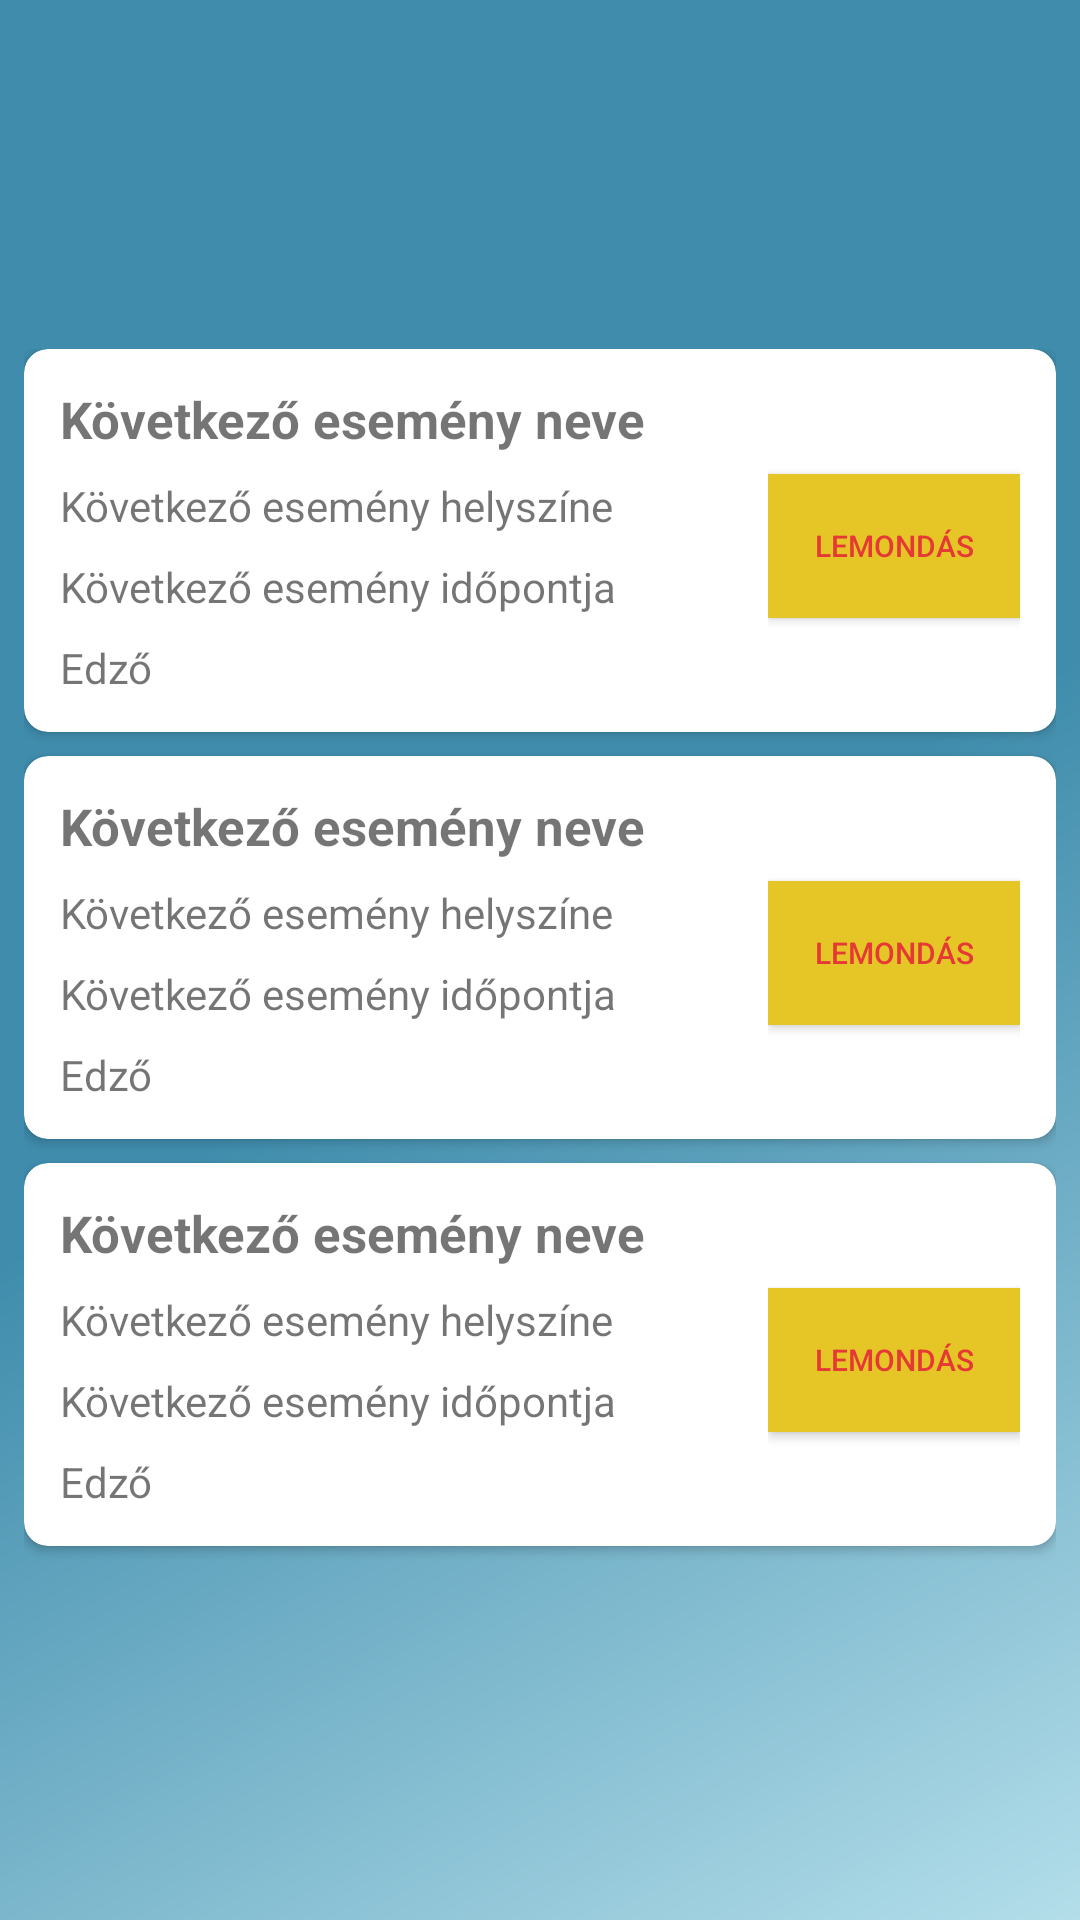

Layout XML and referenced resources for this Android screen:
<!-- AndroidManifest.xml: application theme awg -->
<!-- res/layout/fragment_my_trainings.xml -->
<FrameLayout xmlns:android="http://schemas.android.com/apk/res/android"
    xmlns:tools="http://schemas.android.com/tools"
    android:layout_width="match_parent"
    android:layout_height="match_parent"
    xmlns:app="http://schemas.android.com/apk/res-auto"
    tools:context="com.aquawallgym.fragments.MyTrainings"
    android:id="@+id/mytrainings_frame"
    android:background="@drawable/side_nav_bar"
    android:layout_marginTop="?attr/actionBarSize">

    <ScrollView
        android:layout_width="match_parent"
        android:layout_height="match_parent">

        <LinearLayout
            android:layout_width="match_parent"
            android:layout_height="match_parent"
            android:layout_margin="8dp"
            android:orientation="vertical"
            android:layout_gravity="center">

            <android.support.v7.widget.CardView
                app:cardCornerRadius="8dp"
                app:cardPreventCornerOverlap="true"
                android:layout_width="match_parent"
                android:layout_height="wrap_content"
                android:layout_marginBottom="8dp">

                <LinearLayout
                    android:layout_width="match_parent"
                    android:layout_height="match_parent"
                    android:orientation="horizontal"
                    android:padding="12dp">

                    <LinearLayout
                        android:layout_width="match_parent"
                        android:layout_height="match_parent"
                        android:layout_weight="1"
                        android:orientation="vertical">

                        <TextView
                            android:layout_width="match_parent"
                            android:layout_height="wrap_content"
                            android:layout_marginBottom="8dp"
                            android:text="Következő esemény neve"
                            android:textSize="17sp"
                            android:textStyle="bold" />

                        <TextView
                            android:layout_width="match_parent"
                            android:layout_height="wrap_content"
                            android:layout_marginBottom="8dp"
                            android:text="Következő esemény helyszíne" />

                        <TextView
                            android:layout_width="match_parent"
                            android:layout_height="wrap_content"
                            android:layout_marginBottom="8dp"
                            android:text="Következő esemény időpontja" />

                        <TextView
                            android:id="@+id/trainer1"
                            android:layout_width="match_parent"
                            android:layout_height="wrap_content"
                            android:text="Edző" />

                    </LinearLayout>

                    <LinearLayout
                        android:layout_width="match_parent"
                        android:layout_height="match_parent"
                        android:layout_weight="2.8"
                        android:gravity="center"
                        android:orientation="vertical">


                        <android.support.v7.widget.AppCompatButton
                            android:layout_width="wrap_content"
                            android:layout_height="wrap_content"
                            android:layout_marginTop="4dp"
                            android:background="@color/colorPrimary"
                            android:text="Lemondás"
                            android:textColor="#E53935"
                            android:textSize="10sp" />
                    </LinearLayout>
                </LinearLayout>
            </android.support.v7.widget.CardView>
            <android.support.v7.widget.CardView
                app:cardCornerRadius="8dp"
                app:cardPreventCornerOverlap="true"
                android:layout_width="match_parent"
                android:layout_height="wrap_content"
                android:layout_marginBottom="8dp">

                <LinearLayout
                    android:layout_width="match_parent"
                    android:layout_height="match_parent"
                    android:orientation="horizontal"
                    android:padding="12dp">

                    <LinearLayout
                        android:layout_width="match_parent"
                        android:layout_height="match_parent"
                        android:layout_weight="1"
                        android:orientation="vertical">

                        <TextView
                            android:layout_width="match_parent"
                            android:layout_height="wrap_content"
                            android:layout_marginBottom="8dp"
                            android:text="Következő esemény neve"
                            android:textSize="17sp"
                            android:textStyle="bold" />

                        <TextView
                            android:layout_width="match_parent"
                            android:layout_height="wrap_content"
                            android:layout_marginBottom="8dp"
                            android:text="Következő esemény helyszíne" />

                        <TextView
                            android:layout_width="match_parent"
                            android:layout_height="wrap_content"
                            android:layout_marginBottom="8dp"
                            android:text="Következő esemény időpontja" />

                        <TextView
                            android:id="@+id/trainer2"
                            android:layout_width="match_parent"
                            android:layout_height="wrap_content"
                            android:text="Edző" />

                    </LinearLayout>

                    <LinearLayout
                        android:layout_width="match_parent"
                        android:layout_height="match_parent"
                        android:layout_weight="2.8"
                        android:gravity="center"
                        android:orientation="vertical">


                        <android.support.v7.widget.AppCompatButton
                            android:layout_width="wrap_content"
                            android:layout_height="wrap_content"
                            android:layout_marginTop="4dp"
                            android:background="@color/colorPrimary"
                            android:text="Lemondás"
                            android:textColor="#E53935"
                            android:textSize="10sp" />
                    </LinearLayout>
                </LinearLayout>
            </android.support.v7.widget.CardView>
            <android.support.v7.widget.CardView
                app:cardCornerRadius="8dp"
                app:cardPreventCornerOverlap="true"
                android:layout_width="match_parent"
                android:layout_height="wrap_content"
                android:layout_marginBottom="8dp">

                <LinearLayout
                    android:layout_width="match_parent"
                    android:layout_height="match_parent"
                    android:orientation="horizontal"
                    android:padding="12dp">

                    <LinearLayout
                        android:layout_width="match_parent"
                        android:layout_height="match_parent"
                        android:layout_weight="1"
                        android:orientation="vertical">

                        <TextView
                            android:layout_width="match_parent"
                            android:layout_height="wrap_content"
                            android:layout_marginBottom="8dp"
                            android:text="Következő esemény neve"
                            android:textSize="17sp"
                            android:textStyle="bold" />

                        <TextView
                            android:layout_width="match_parent"
                            android:layout_height="wrap_content"
                            android:layout_marginBottom="8dp"
                            android:text="Következő esemény helyszíne" />

                        <TextView
                            android:layout_width="match_parent"
                            android:layout_height="wrap_content"
                            android:layout_marginBottom="8dp"
                            android:text="Következő esemény időpontja" />

                        <TextView
                            android:id="@+id/trainer3"
                            android:layout_width="match_parent"
                            android:layout_height="wrap_content"
                            android:text="Edző" />

                    </LinearLayout>

                    <LinearLayout
                        android:layout_width="match_parent"
                        android:layout_height="match_parent"
                        android:layout_weight="2.8"
                        android:gravity="center"
                        android:orientation="vertical">


                        <android.support.v7.widget.AppCompatButton
                            android:layout_width="wrap_content"
                            android:layout_height="wrap_content"
                            android:layout_marginTop="4dp"
                            android:background="@color/colorPrimary"
                            android:text="Lemondás"
                            android:textColor="#E53935"
                            android:textSize="10sp" />
                    </LinearLayout>
                </LinearLayout>
            </android.support.v7.widget.CardView>
        </LinearLayout>
    </ScrollView>

</FrameLayout>
<!-- resources referenced by this layout -->
<resources>
  <color name="colorPrimary">#e6c627</color>
  <!-- drawable side_nav_bar (drawable) -->
  <shape xmlns:android="http://schemas.android.com/apk/res/android"
      android:shape="rectangle">
      <gradient
          android:angle="135"
          android:centerColor="#3F8CAC"
          android:endColor="#3F8CAC"
          android:startColor="#B3DEEA"
          android:type="linear"/>
  </shape>
  <style name="awg" parent="AppTheme" />
  <style name="AppTheme" parent="Theme.AppCompat.Light.DarkActionBar">
          
          <item name="colorPrimary">@color/colorPrimary</item>
          <item name="colorPrimaryDark">@color/colorPrimaryDark</item>
          <item name="colorAccent">@color/colorAccent</item>
      </style>
  <color name="colorPrimaryDark">#e6c627</color>
  <color name="colorAccent">#e6c627</color>
</resources>
